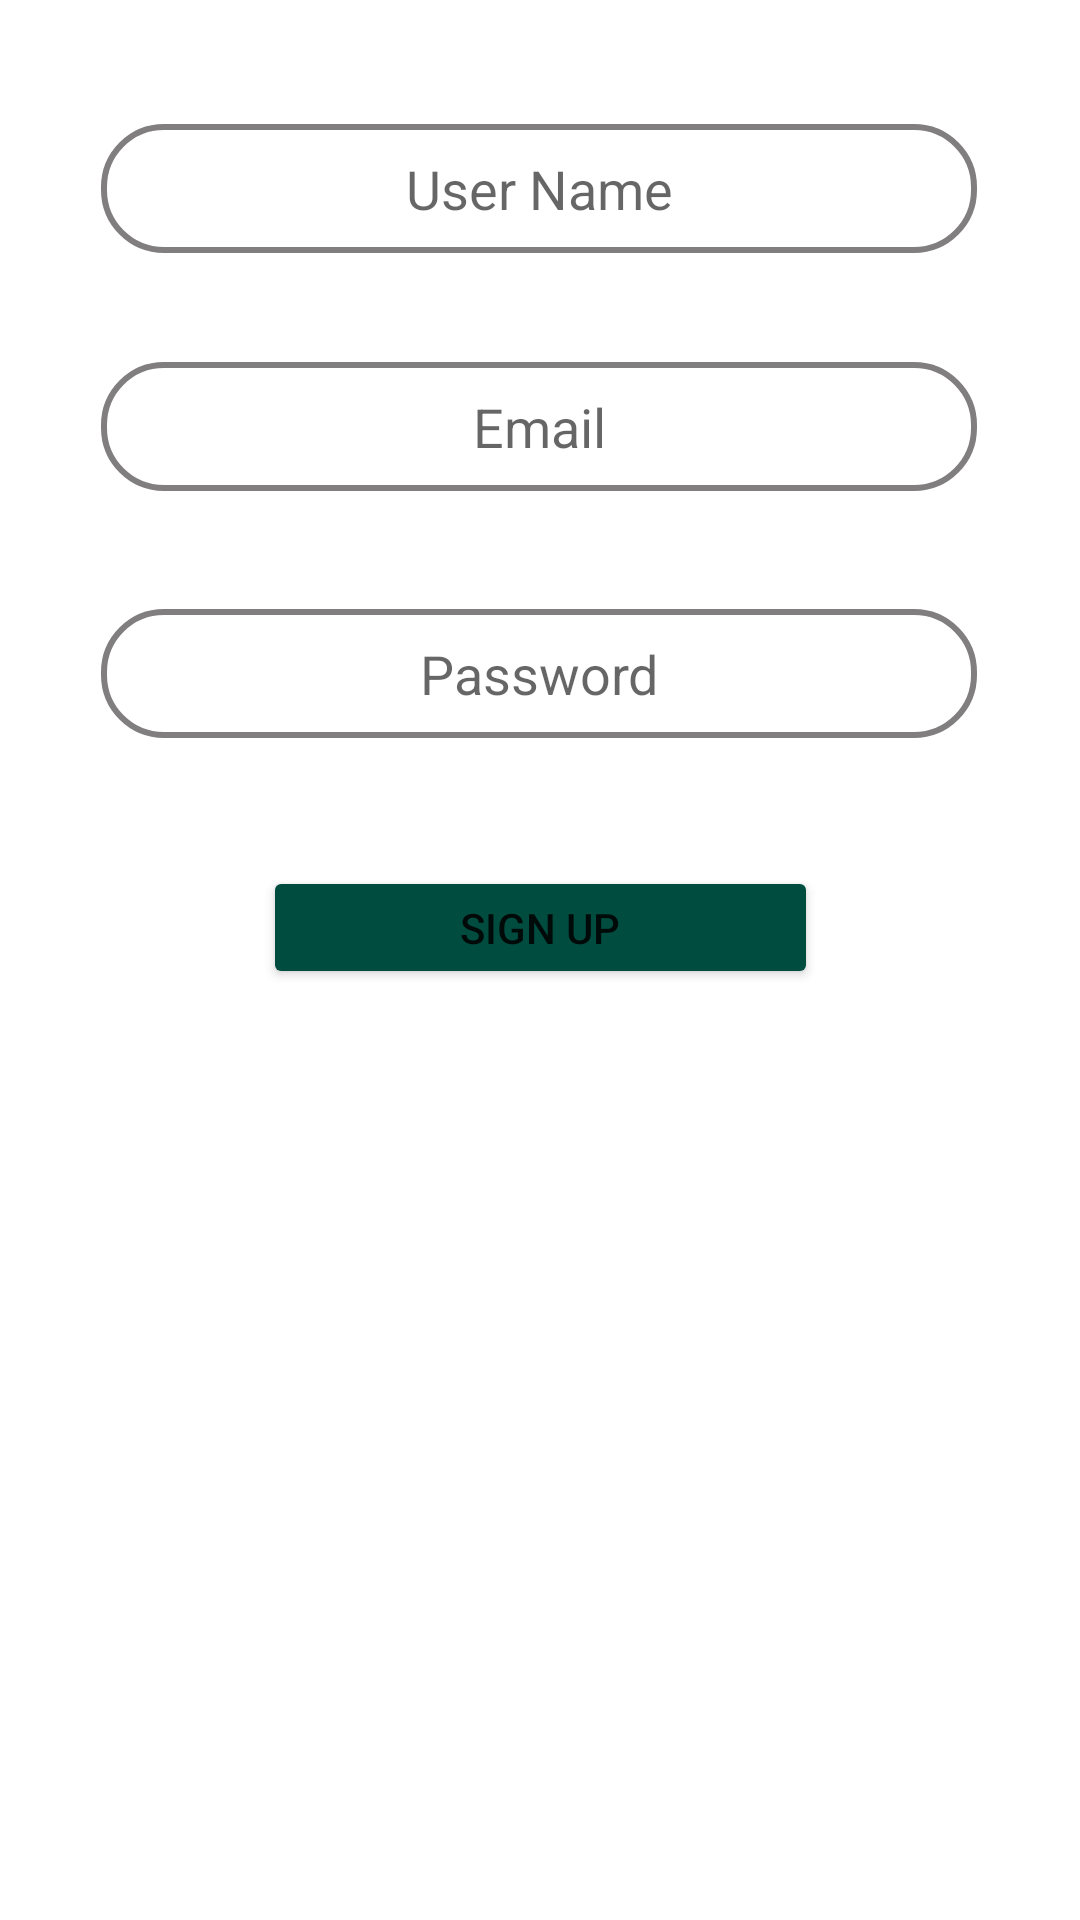

Layout XML and referenced resources for this Android screen:
<!-- AndroidManifest.xml: application theme Theme.TODOList -->
<!-- res/layout/fragment_sign_up.xml -->
<?xml version="1.0" encoding="utf-8"?>
<layout xmlns:tools="http://schemas.android.com/tools"
    xmlns:android="http://schemas.android.com/apk/res/android"
    xmlns:app="http://schemas.android.com/apk/res-auto">
    <androidx.constraintlayout.widget.ConstraintLayout
        android:layout_width="match_parent"
        android:layout_height="match_parent"
        tools:context=".Ui.fragments.SignInFragment">

        <EditText
            android:id="@+id/username"
            android:layout_width="292dp"
            android:layout_height="43dp"
            android:background="@drawable/edit_txt"
            android:gravity="center"
            android:hint="User Name"
            app:layout_constraintBottom_toBottomOf="parent"
            app:layout_constraintEnd_toEndOf="parent"
            app:layout_constraintHorizontal_bias="0.495"
            app:layout_constraintStart_toStartOf="parent"
            app:layout_constraintTop_toTopOf="parent"
            app:layout_constraintVertical_bias="0.069" />

        <EditText
            android:id="@+id/password"
            android:layout_width="292dp"
            android:layout_height="43dp"
            android:background="@drawable/edit_txt"
            android:gravity="center"
            android:hint="Password"
            android:inputType="textPassword"
            app:layout_constraintBottom_toBottomOf="parent"
            app:layout_constraintEnd_toEndOf="parent"
            app:layout_constraintHorizontal_bias="0.495"
            app:layout_constraintStart_toStartOf="parent"
            app:layout_constraintTop_toTopOf="parent"
            app:layout_constraintVertical_bias="0.34" />

        <EditText
            android:id="@+id/email"
            android:layout_width="292dp"
            android:layout_height="43dp"
            android:background="@drawable/edit_txt"
            android:gravity="center"
            android:hint="Email"
            app:layout_constraintBottom_toBottomOf="parent"
            app:layout_constraintEnd_toEndOf="parent"
            app:layout_constraintHorizontal_bias="0.495"
            app:layout_constraintStart_toStartOf="parent"
            app:layout_constraintTop_toTopOf="parent"
            app:layout_constraintVertical_bias="0.202" />

        <Button
            android:id="@+id/signup"
            android:layout_width="185dp"
            android:layout_height="41dp"
            android:backgroundTint="#004D40"
            android:text="sign up"
            app:layout_constraintBottom_toBottomOf="parent"
            app:layout_constraintEnd_toEndOf="parent"
            app:layout_constraintStart_toStartOf="parent"
            app:layout_constraintTop_toTopOf="parent"
            app:layout_constraintVertical_bias="0.482">

        </Button>

    </androidx.constraintlayout.widget.ConstraintLayout>
</layout>
<!-- resources referenced by this layout -->
<resources>
  <!-- drawable edit_txt (drawable) -->
  <?xml version="1.0" encoding="utf-8"?>
  <shape xmlns:android="http://schemas.android.com/apk/res/android">
      <corners android:radius="20dp" />
      <stroke android:width="2dp" android:color="#807E7E"/>
  </shape>
  <style name="Theme.TODOList" parent="Theme.MaterialComponents.DayNight.NoActionBar">
          
          <item name="colorPrimary">@color/purple_500</item>
          <item name="colorPrimaryVariant">@color/teal_700</item>
          <item name="colorOnPrimary">@color/white</item>
          
          <item name="colorSecondary">@color/teal_200</item>
          <item name="colorSecondaryVariant">@color/teal_700</item>
          <item name="colorOnSecondary">@color/black</item>
          
          <item name="android:statusBarColor" tools:targetApi="l">?attr/colorPrimaryVariant</item>
          
      </style>
  <!-- not gathered from this repository: default colours our renderer supplied (Android Studio template values) -->
  <color name="purple_500">#FF6200EE</color>
  <color name="teal_200">#FF03DAC5</color>
  <color name="teal_700">#FF018786</color>
  <color name="black">#FF000000</color>
  <color name="white">#FFFFFFFF</color>
</resources>
